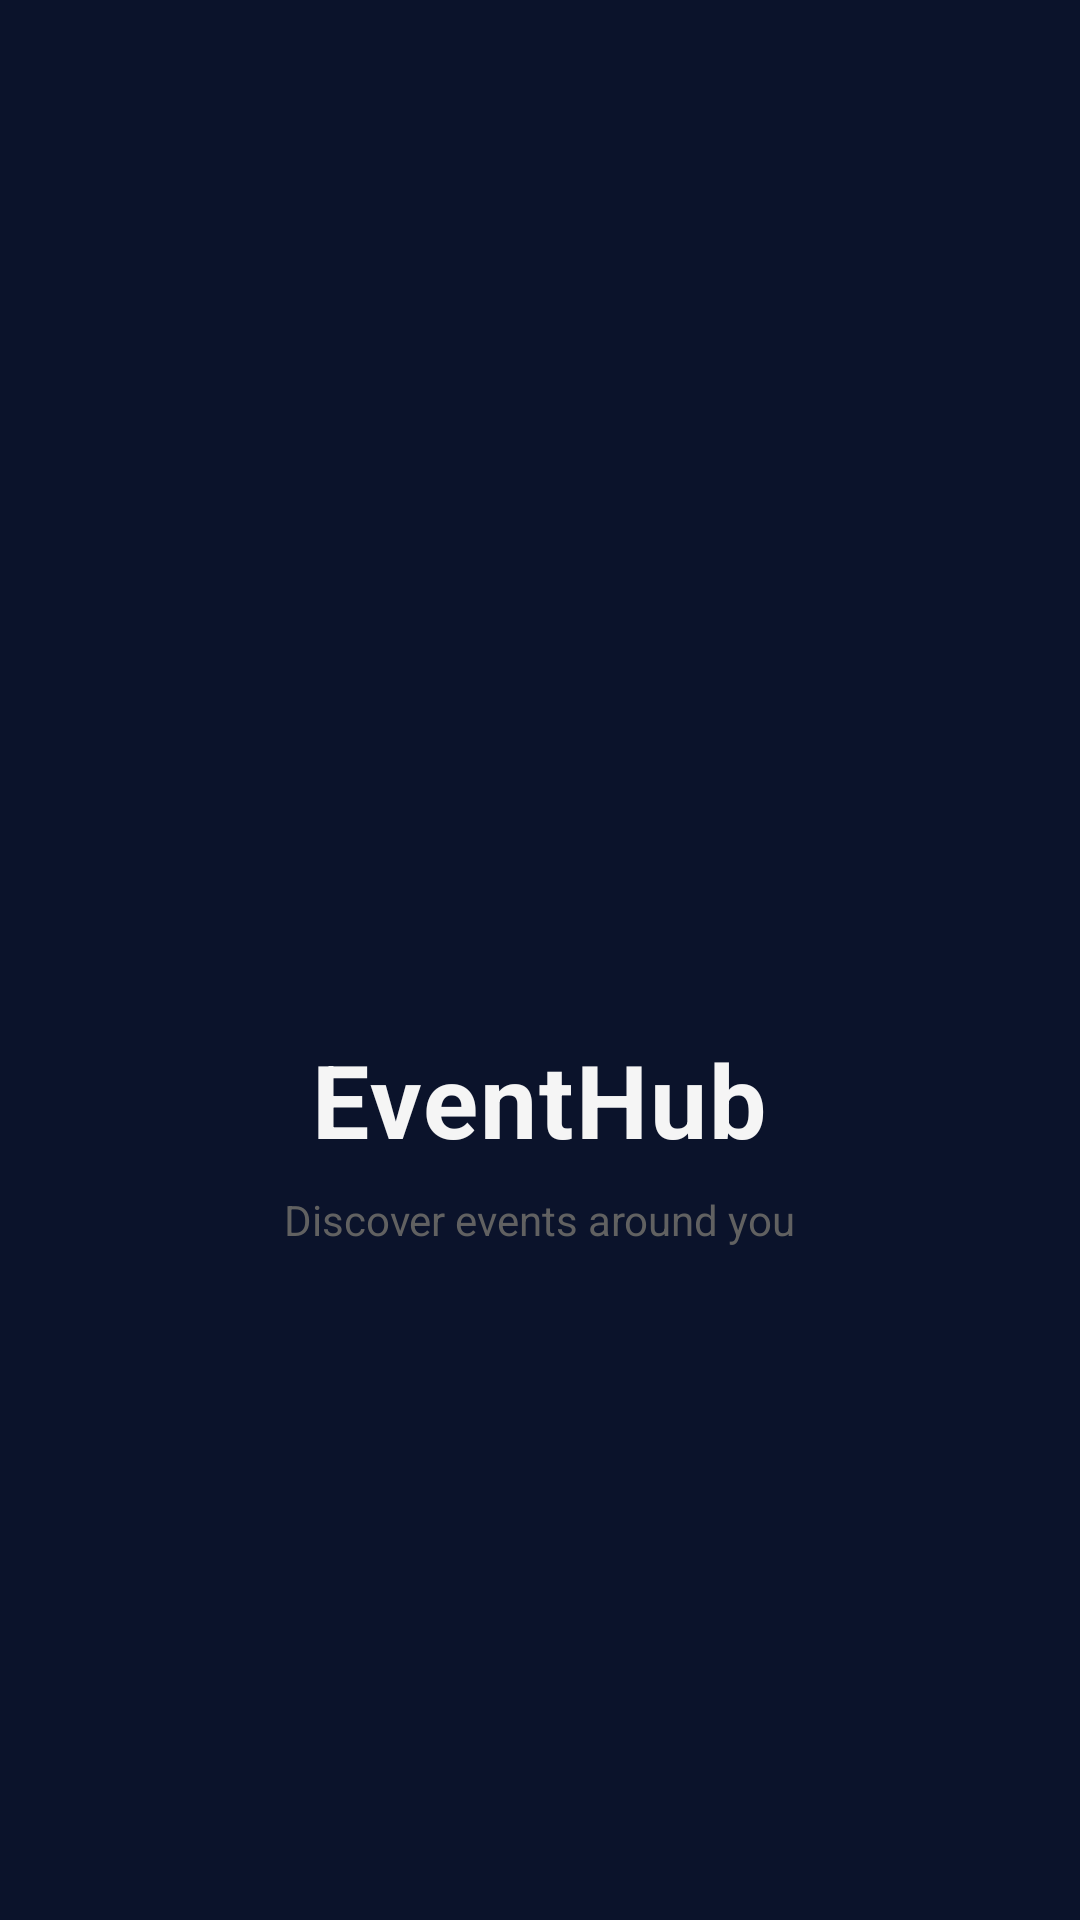

Android layout source for this screen:
<!-- AndroidManifest.xml: activity theme Theme.EventHub.Splash -->
<!-- res/layout/activity_splash.xml -->
<?xml version="1.0" encoding="utf-8"?>
<LinearLayout xmlns:android="http://schemas.android.com/apk/res/android"
    android:layout_width="match_parent"
    android:layout_height="match_parent"
    android:orientation="vertical"
    android:gravity="center"
    android:background="@color/background">

    <ImageView
        android:id="@+id/ivLogo"
        android:layout_width="100dp"
        android:layout_height="100dp"
        android:src="@mipmap/ic_launcher"
        android:layout_marginBottom="20dp"/>

    <TextView
        android:layout_width="wrap_content"
        android:layout_height="wrap_content"
        android:text="EventHub"
        android:textColor="@color/textPrimary"
        android:textSize="34sp"
        android:textStyle="bold"
        android:letterSpacing="0.02"/>

    <TextView
        android:layout_width="wrap_content"
        android:layout_height="wrap_content"
        android:text="Discover events around you"
        android:textColor="@color/text_dim"
        android:textSize="14sp"
        android:layout_marginTop="8dp"/>

</LinearLayout>
<!-- resources referenced by this layout -->
<resources>
  <color name="background">#0B132B</color>
  <color name="textPrimary">#F5F5F5</color>
  <color name="text_dim">#616161</color>
  <style name="Theme.EventHub.Splash" parent="Theme.AppCompat.Light.NoActionBar">
          <item name="android:windowBackground">@color/background</item>
          <item name="android:windowNoTitle">true</item>
          <item name="android:windowFullscreen">true</item>
          <item name="android:windowContentOverlay">@null</item>
      </style>
</resources>
